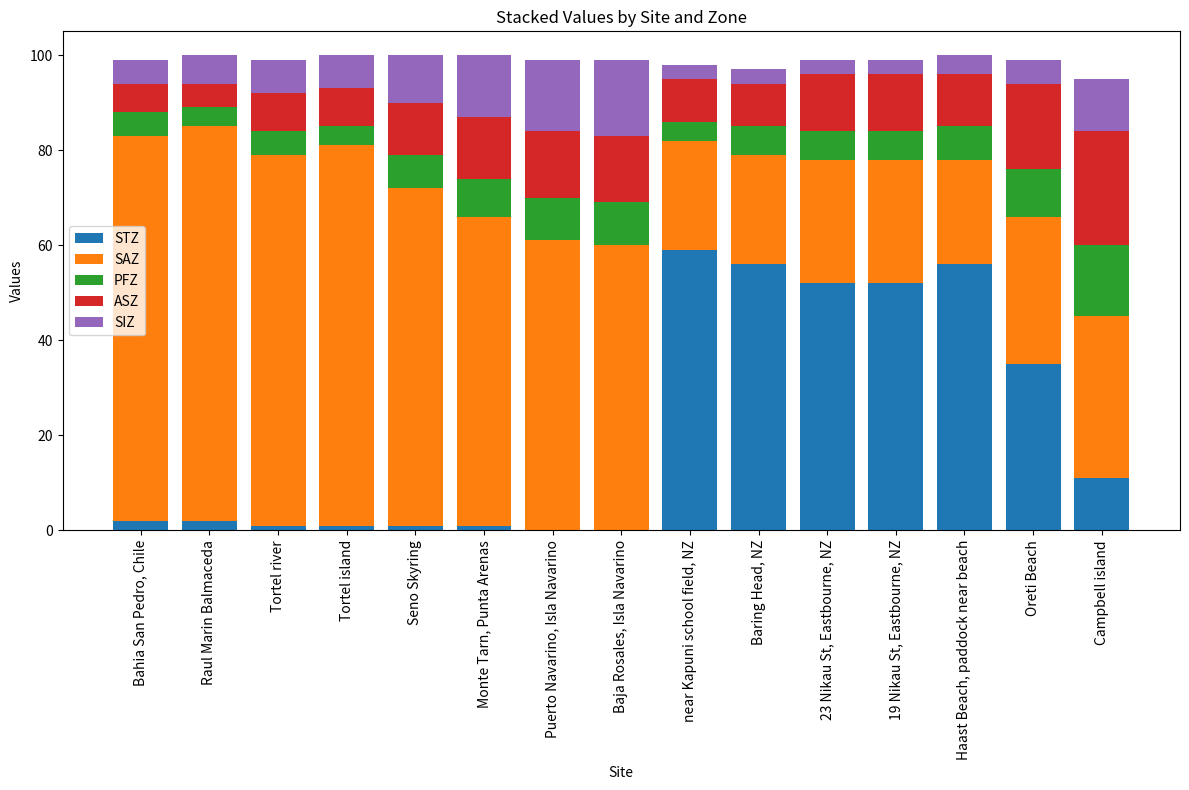

Write the Python code that produced this figure.
import matplotlib.pyplot as plt
import numpy as np

# Data
sites = [
    "Bahia San Pedro, Chile", "Raul Marin Balmaceda", "Tortel river", "Tortel island",
    "Seno Skyring", "Monte Tarn, Punta Arenas", "Puerto Navarino, Isla Navarino",
    "Baja Rosales, Isla Navarino", "near Kapuni school field, NZ", "Baring Head, NZ",
    "23 Nikau St, Eastbourne, NZ", "19 Nikau St, Eastbourne, NZ", "Haast Beach, paddock near beach",
    "Oreti Beach", "Campbell island"
]
STZ = [2, 2, 1, 1, 1, 1, 0, 0, 59, 56, 52, 52, 56, 35, 11]
SAZ = [81, 83, 78, 80, 71, 65, 61, 60, 23, 23, 26, 26, 22, 31, 34]
PFZ = [5, 4, 5, 4, 7, 8, 9, 9, 4, 6, 6, 6, 7, 10, 15]
ASZ = [6, 5, 8, 8, 11, 13, 14, 14, 9, 9, 12, 12, 11, 18, 24]
SIZ = [5, 6, 7, 7, 10, 13, 15, 16, 3, 3, 3, 3, 4, 5, 11]

# Plotting
fig, ax = plt.subplots(figsize=(12, 8))

ax.bar(sites, STZ, label='STZ')
ax.bar(sites, SAZ, bottom=STZ, label='SAZ')
ax.bar(sites, PFZ, bottom=np.array(STZ) + np.array(SAZ), label='PFZ')
ax.bar(sites, ASZ, bottom=np.array(STZ) + np.array(SAZ) + np.array(PFZ), label='ASZ')
ax.bar(sites, SIZ, bottom=np.array(STZ) + np.array(SAZ) + np.array(PFZ) + np.array(ASZ), label='SIZ')

# Add some text for labels, title and custom x-axis tick labels, etc.
ax.set_xlabel('Site')
ax.set_ylabel('Values')
ax.set_title('Stacked Values by Site and Zone')
ax.set_xticks(np.arange(len(sites)))
ax.set_xticklabels(sites, rotation=90)
ax.legend()

# Show the plot
plt.tight_layout()
plt.show()
